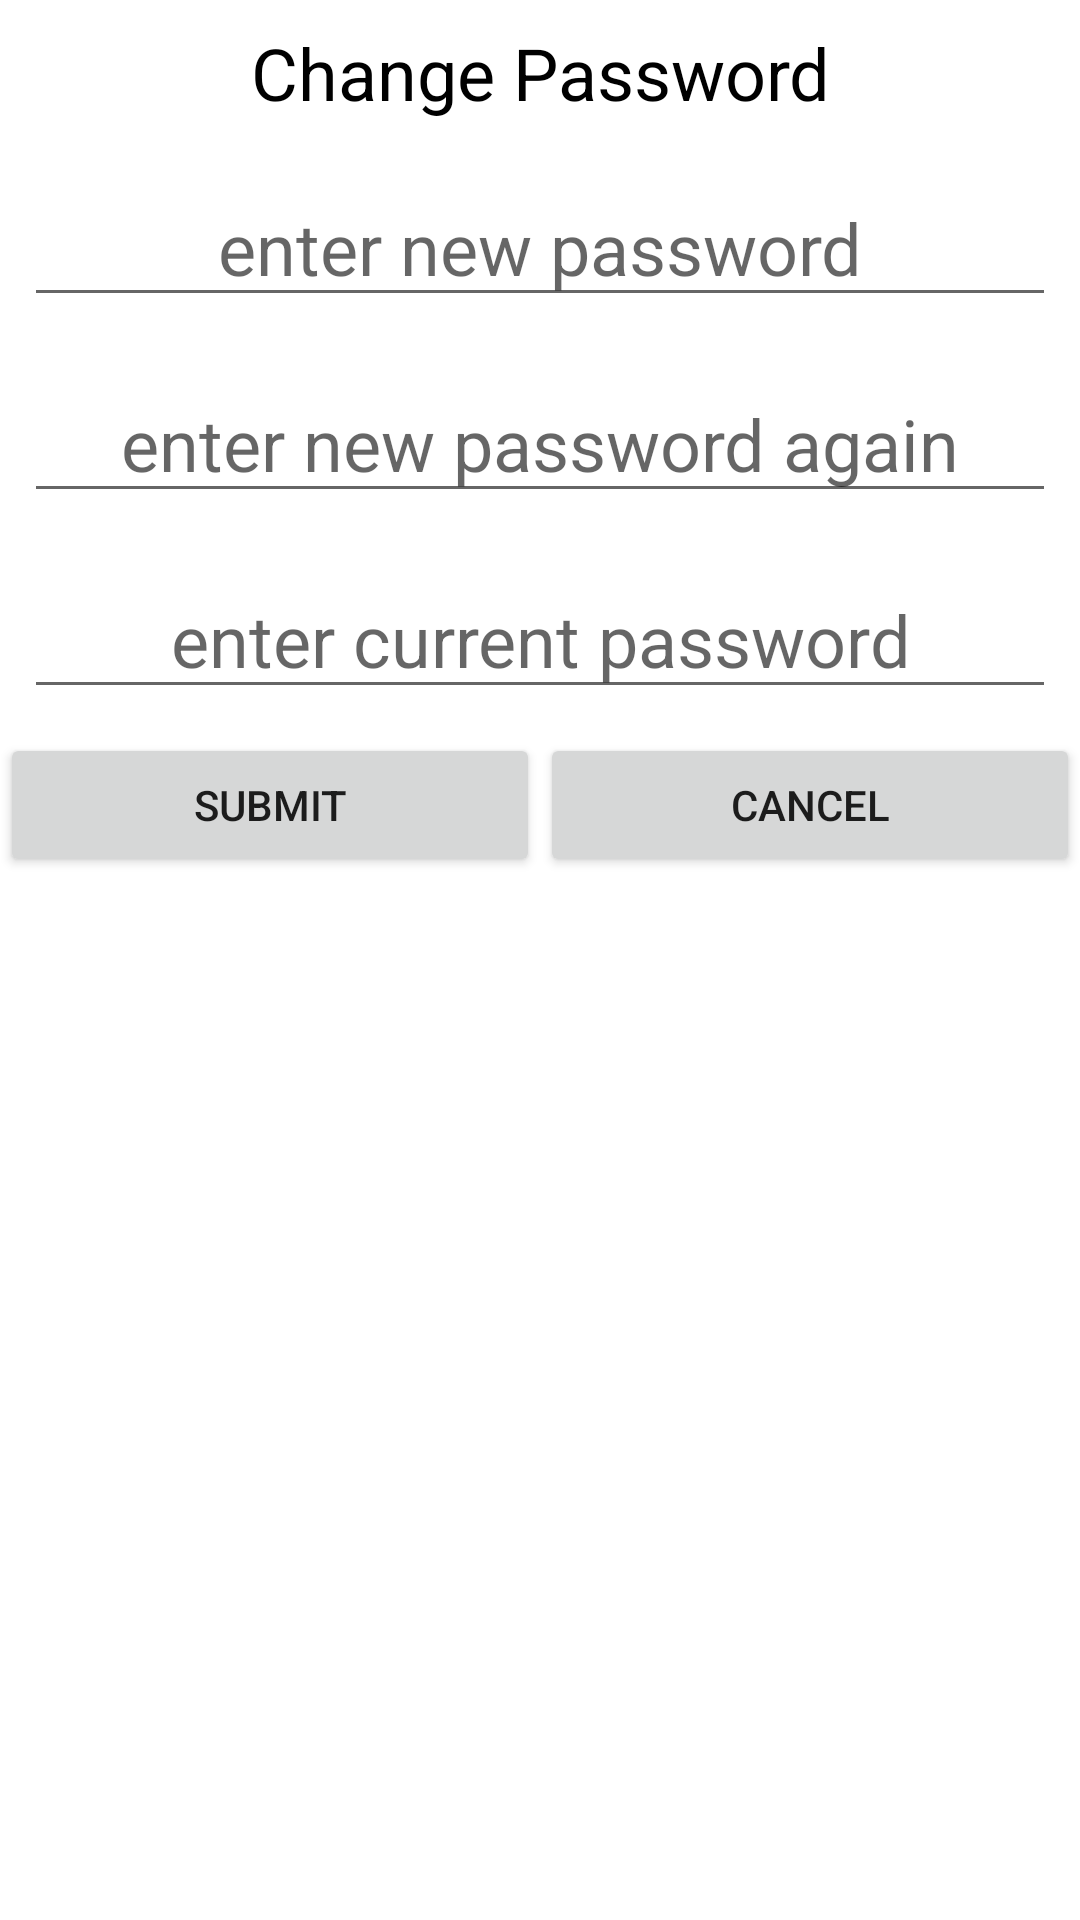

Reconstruct the res/layout file that produces this screen, plus the resources it refers to.
<!-- AndroidManifest.xml: application theme AppTheme -->
<!-- res/layout/dialog_password.xml -->
<?xml version="1.0" encoding="utf-8"?>
<LinearLayout xmlns:android="http://schemas.android.com/apk/res/android"
    android:orientation="vertical" android:layout_width="match_parent"
    android:layout_height="match_parent">

    <TextView
        android:id="@+id/textView28"
        android:layout_width="match_parent"
        android:layout_height="wrap_content"
        android:layout_marginLeft="8dp"
        android:layout_marginTop="8dp"
        android:layout_marginRight="8dp"
        android:layout_marginBottom="8dp"
        android:textAlignment="center"
        android:textColor="@color/textOnS"
        android:textSize="24sp"
        android:text="Change Password" />

    <EditText
        android:id="@+id/changePasswordText"
        android:layout_width="match_parent"
        android:layout_height="wrap_content"
        android:layout_marginLeft="8dp"
        android:layout_marginTop="8dp"
        android:layout_marginRight="8dp"
        android:layout_marginBottom="8dp"
        android:ems="10"
        android:hint="@string/password_hint_one"
        android:inputType="textPersonName"
        android:textAlignment="center"
        android:textColor="@color/textOnS"
        android:textSize="24sp" />

    <EditText
        android:id="@+id/changePasswordTextAgain"
        android:layout_width="match_parent"
        android:layout_height="wrap_content"
        android:layout_marginLeft="8dp"
        android:layout_marginTop="8dp"
        android:layout_marginRight="8dp"
        android:layout_marginBottom="8dp"
        android:ems="10"
        android:hint="@string/password_hint_two"
        android:inputType="textPersonName"
        android:textAlignment="center"
        android:textColor="@color/textOnS"
        android:textSize="24sp" />

    <EditText
        android:id="@+id/changePassword"
        android:layout_width="match_parent"
        android:layout_height="wrap_content"
        android:layout_marginLeft="8dp"
        android:layout_marginTop="8dp"
        android:layout_marginRight="8dp"
        android:layout_marginBottom="8dp"
        android:ems="10"
        android:hint="@string/password_hint_main"
        android:inputType="textPersonName"
        android:textAlignment="center"
        android:textColor="@color/textOnS"
        android:textSize="24sp" />

    <LinearLayout
        android:layout_width="match_parent"
        android:layout_height="match_parent"
        android:orientation="horizontal">

        <Button
            android:id="@+id/changePasswordButton"
            android:layout_width="wrap_content"
            android:layout_height="wrap_content"
            android:layout_weight="1"
            android:text="@string/submit_button" />

        <Button
            android:id="@+id/changePasswordButtonDismiss"
            android:layout_width="wrap_content"
            android:layout_height="wrap_content"
            android:layout_weight="1"
            android:text="@string/cancel_button" />
    </LinearLayout>
</LinearLayout>
<!-- resources referenced by this layout -->
<resources>
  <color name="textOnS">#000000</color>
  <string name="cancel_button">cancel</string>
  <string name="password_hint_main">enter current password</string>
  <string name="password_hint_one">enter new password</string>
  <string name="password_hint_two">enter new password again</string>
  <string name="submit_button">submit</string>
  <style name="AppTheme" parent="Theme.MaterialComponents.Light.NoActionBar">
          
          <item name="colorPrimary">@color/colorPrimary</item>
          <item name="colorPrimaryDark">@color/colorPrimaryDark</item>
          <item name="colorAccent">@color/colorAccent</item>
      </style>
  <color name="colorPrimary">#4582a5</color>
  <color name="colorPrimaryDark">#025676</color>
  <color name="colorAccent">#d2e885</color>
</resources>
